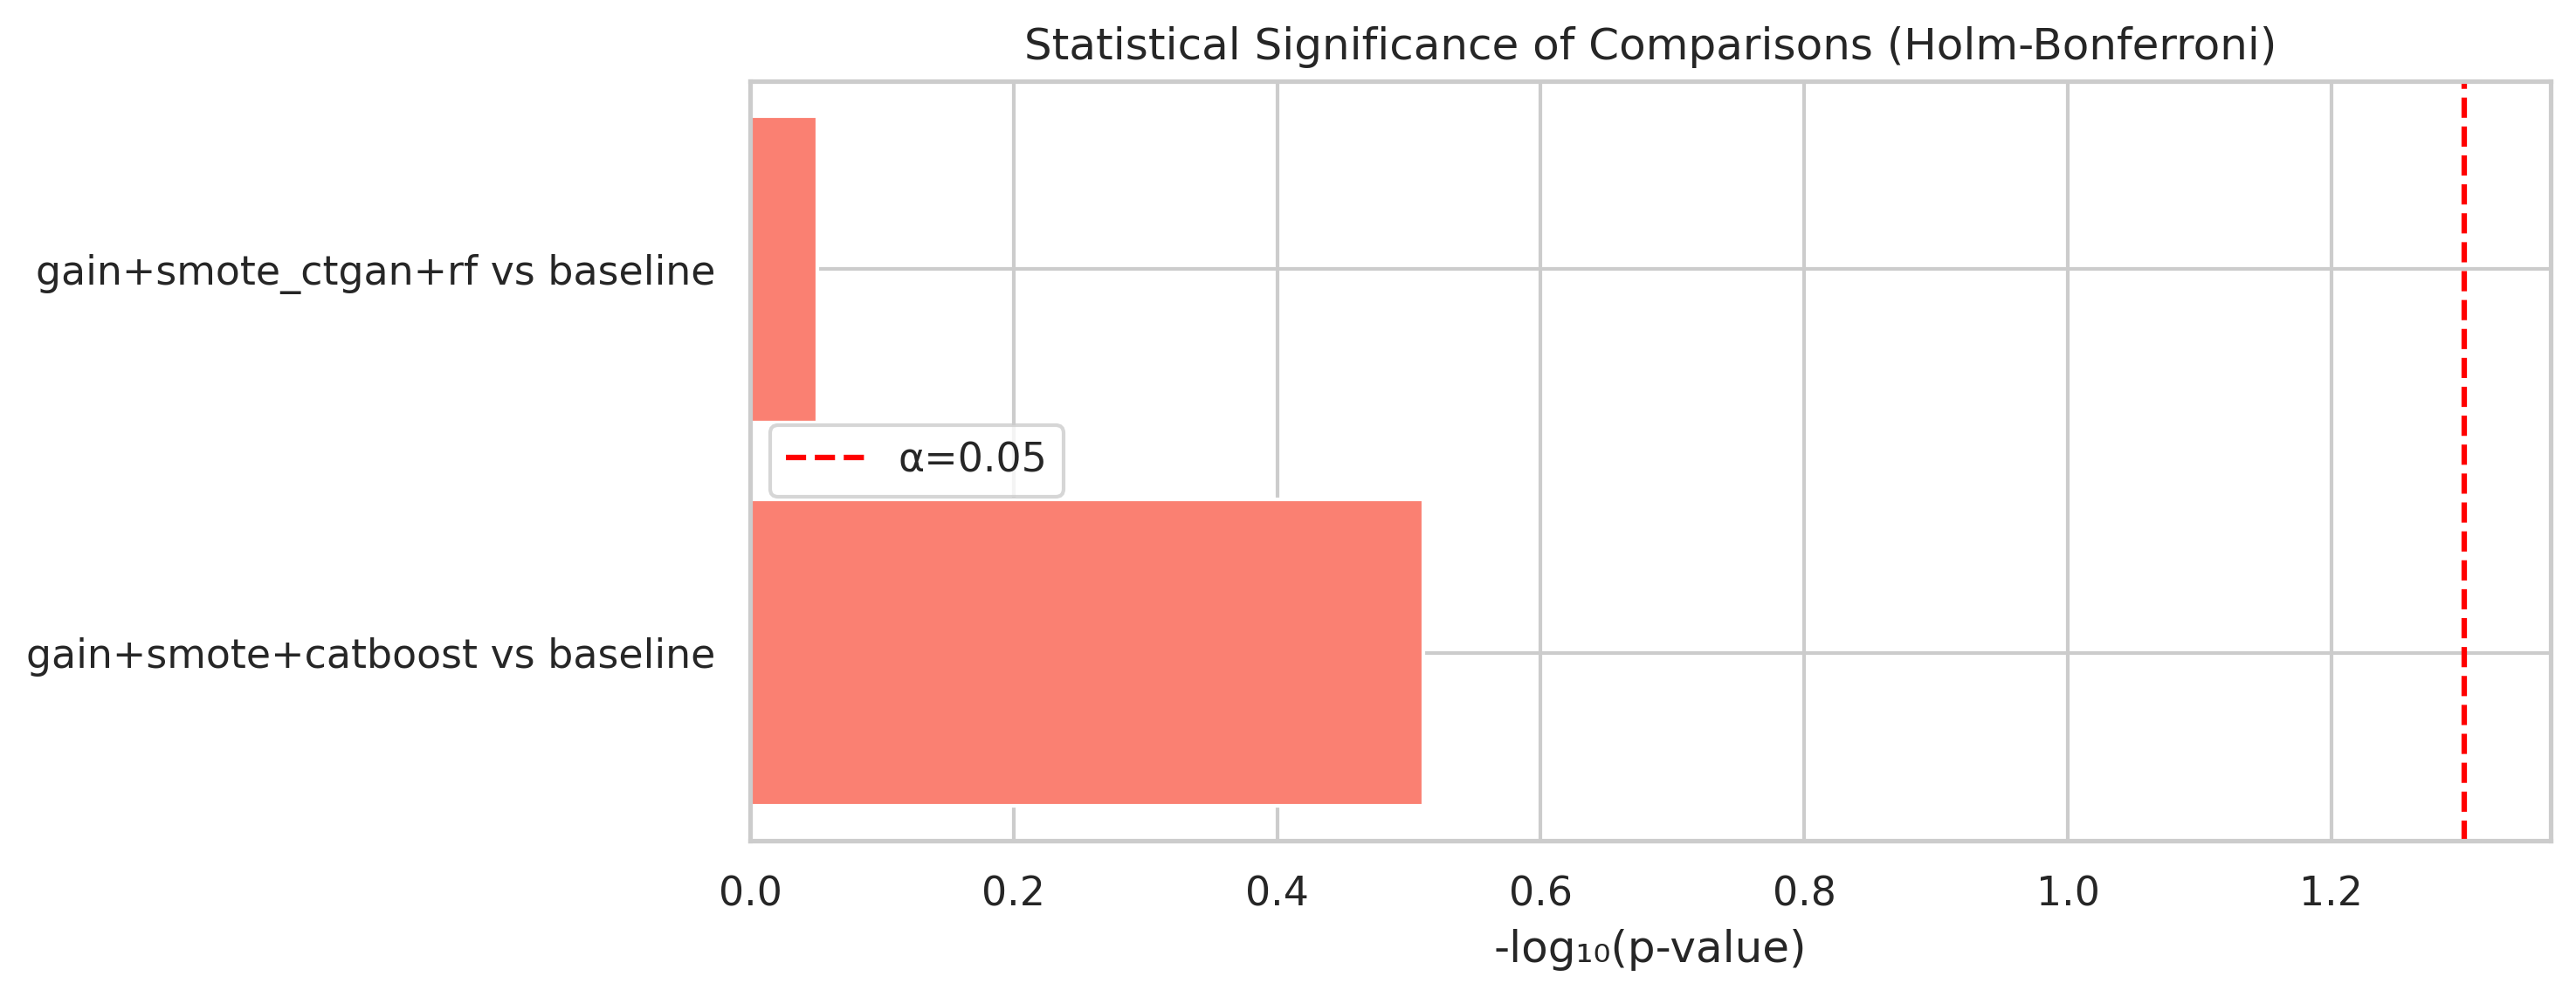

The table this chart was drawn from, first rows:
comparison, t_stat, p_value, rank, adjusted_alpha, significant
gain+smote+catboost vs baseline, 1.134, 0.3082, 1, 0.025, False
gain+smote_ctgan+rf vs baseline, 0.1475, 0.8885, 2, 0.05, False
